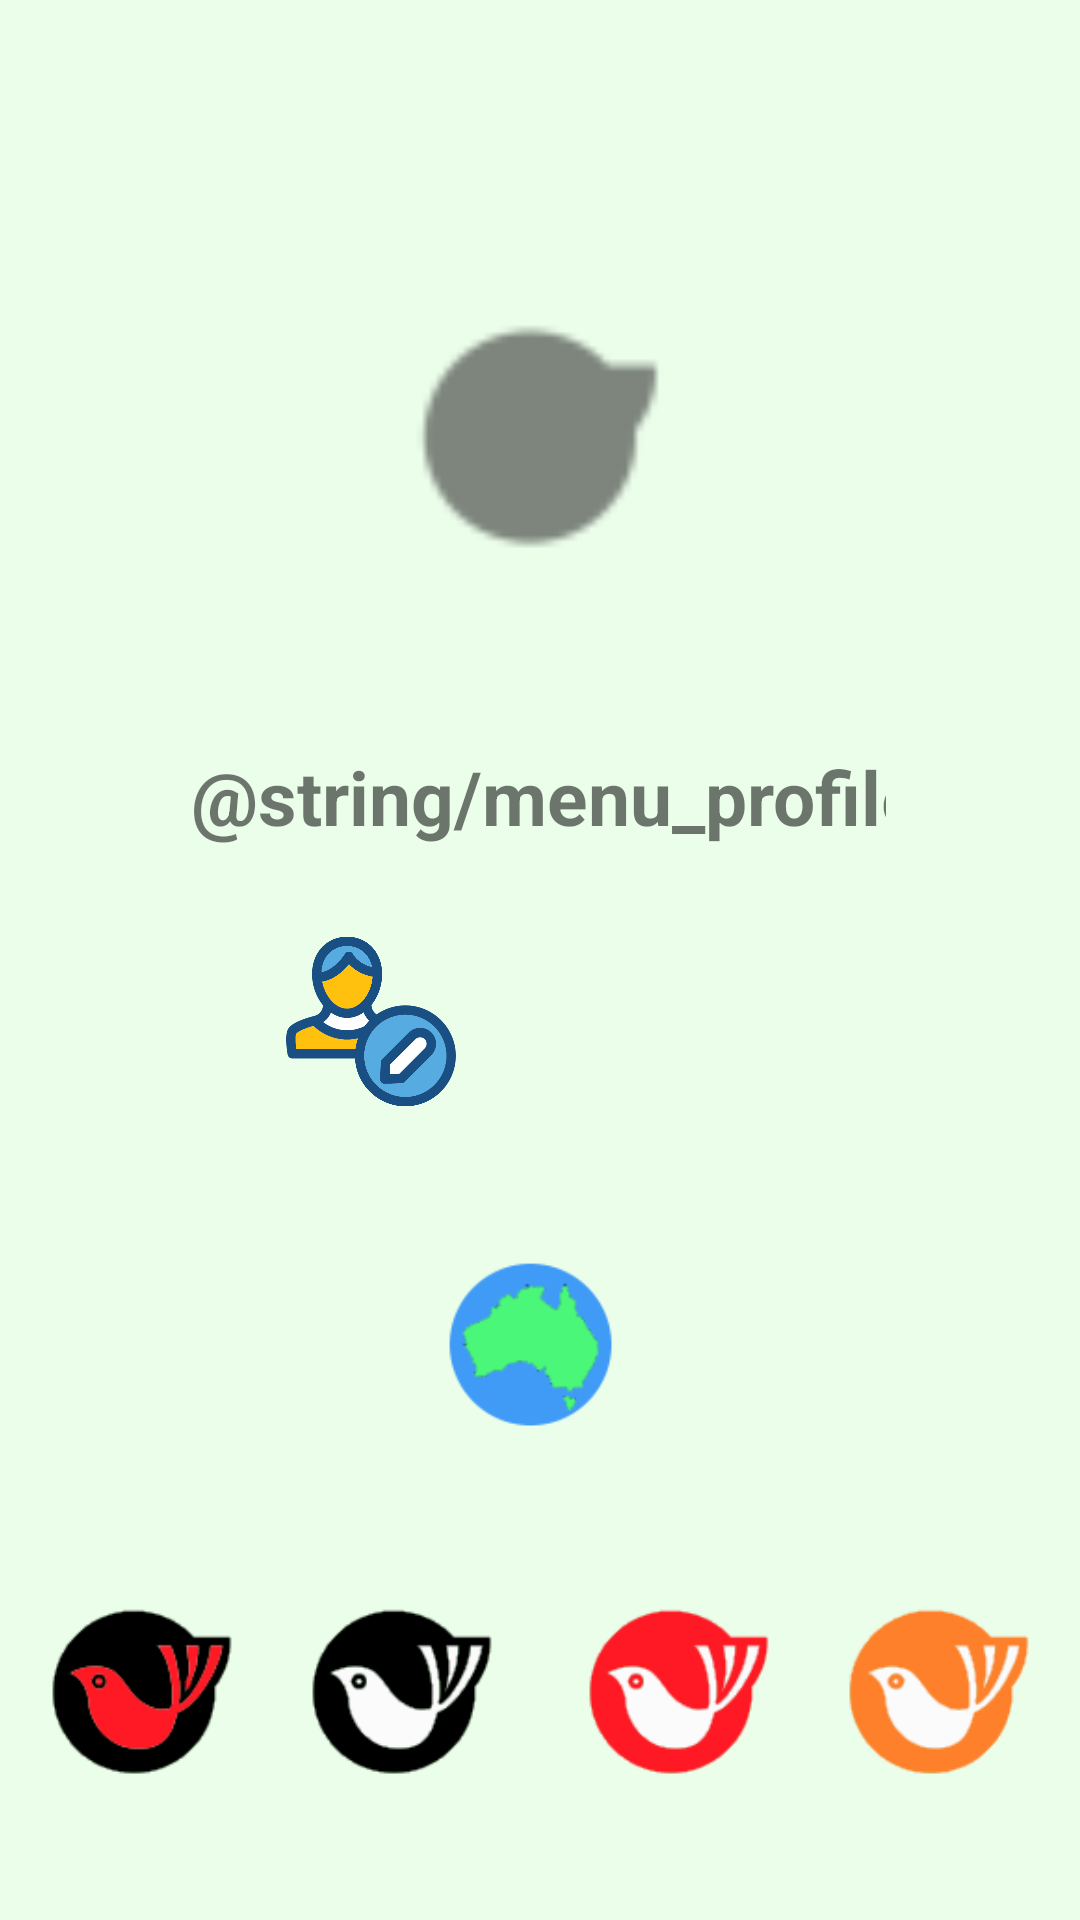

Write the Android layout XML for this screen, with the resource values it uses.
<!-- AndroidManifest.xml: application theme Theme.321ProjectPrototype -->
<!-- res/layout/fragment_profile.xml -->
<?xml version="1.0" encoding="utf-8"?>
<androidx.constraintlayout.widget.ConstraintLayout xmlns:android="http://schemas.android.com/apk/res/android"
    xmlns:app="http://schemas.android.com/apk/res-auto"
    xmlns:tools="http://schemas.android.com/tools"
    android:layout_width="match_parent"
    android:background="@color/greenBackground"
    android:layout_height="match_parent">




    <androidx.appcompat.widget.AppCompatImageView
        android:id="@+id/profileImage"
        android:layout_width="191dp"
        android:layout_height="163dp"
        android:layout_marginTop="64dp"
        android:src="@drawable/ic_account_profile_picture"
        app:layout_constraintEnd_toEndOf="parent"
        app:layout_constraintStart_toStartOf="parent"
        app:layout_constraintTop_toTopOf="parent" />

    <androidx.appcompat.widget.AppCompatTextView
        android:id="@+id/profileNameEdittext"
        android:layout_width="232dp"
        android:layout_height="45dp"
        android:layout_marginTop="16dp"
        android:backgroundTint="@color/white"
        android:gravity="center"
        android:inputType="textPersonName"
        android:text="@string/menu_profile"
        android:textSize="25dp"
        android:textStyle="bold"
        app:layout_constraintEnd_toEndOf="parent"
        app:layout_constraintHorizontal_bias="0.496"
        app:layout_constraintStart_toStartOf="parent"
        app:layout_constraintTop_toBottomOf="@+id/profileImage" />

    <androidx.appcompat.widget.AppCompatImageView
        android:id="@+id/profileEditImage"
        android:layout_width="66dp"
        android:layout_height="57dp"
        android:layout_marginTop="24dp"
        android:src="@drawable/editprofileicon"
        app:layout_constraintEnd_toEndOf="parent"
        app:layout_constraintHorizontal_bias="0.308"
        app:layout_constraintStart_toStartOf="parent"
        app:layout_constraintTop_toBottomOf="@+id/profileNameEdittext" />

    <androidx.appcompat.widget.AppCompatImageView
        android:id="@+id/profileSettings"
        android:layout_width="66dp"
        android:layout_height="57dp"
        android:layout_marginTop="24dp"
        android:src="@drawable/settings"
        app:layout_constraintEnd_toEndOf="parent"
        app:layout_constraintHorizontal_bias="0.691"
        app:layout_constraintStart_toStartOf="parent"
        app:layout_constraintTop_toBottomOf="@+id/profileNameEdittext" />


    <androidx.appcompat.widget.AppCompatImageView
        android:id="@+id/criticallyEndangeredImage"
        android:layout_width="66dp"
        android:layout_height="57dp"
        android:layout_marginTop="536dp"
        android:src="@drawable/extinct"
        app:layout_constraintEnd_toEndOf="parent"
        app:layout_constraintHorizontal_bias="0.048"
        app:layout_constraintStart_toStartOf="parent"
        app:layout_constraintTop_toTopOf="parent" />

    <androidx.appcompat.widget.AppCompatTextView
        android:id="@+id/criticallyEndangeredTextView"
        android:layout_width="66dp"
        android:layout_height="31dp"
        android:gravity="center"
        app:layout_constraintEnd_toEndOf="parent"
        app:layout_constraintHorizontal_bias="0.048"
        app:layout_constraintStart_toStartOf="parent"
        app:layout_constraintTop_toBottomOf="@+id/criticallyEndangeredImage" />


    <androidx.appcompat.widget.AppCompatImageView
        android:id="@+id/endangeredImage"
        android:layout_width="66dp"
        android:layout_height="57dp"
        android:layout_marginTop="536dp"
        android:src="@drawable/endangered"
        app:layout_constraintEnd_toEndOf="parent"
        app:layout_constraintHorizontal_bias="0.951"
        app:layout_constraintStart_toStartOf="parent"
        app:layout_constraintTop_toTopOf="parent" />


    <androidx.appcompat.widget.AppCompatTextView
        android:id="@+id/endangeredImageTextView"
        android:layout_width="66dp"
        android:layout_height="31dp"
        android:gravity="center"
        app:layout_constraintEnd_toEndOf="parent"
        app:layout_constraintHorizontal_bias="0.951"
        app:layout_constraintStart_toStartOf="parent"
        app:layout_constraintTop_toBottomOf="@+id/endangeredImage" />

    <androidx.appcompat.widget.AppCompatImageView
        android:id="@+id/totalBirdCountImage"
        android:layout_width="66dp"
        android:layout_height="57dp"
        android:layout_marginTop="420dp"
        android:src="@drawable/nativee"
        app:layout_constraintEnd_toEndOf="parent"
        app:layout_constraintHorizontal_bias="0.498"
        app:layout_constraintStart_toStartOf="parent"
        app:layout_constraintTop_toTopOf="parent" />

    <androidx.appcompat.widget.AppCompatTextView
        android:id="@+id/totalBirdCountTextView"
        android:layout_width="66dp"
        android:layout_height="31dp"
        android:gravity="center"
        app:layout_constraintEnd_toEndOf="parent"
        app:layout_constraintStart_toStartOf="parent"
        app:layout_constraintTop_toBottomOf="@+id/totalBirdCountImage" />


    <androidx.appcompat.widget.AppCompatImageView
        android:id="@+id/nearThreatenedImage"
        android:layout_width="66dp"
        android:layout_height="57dp"
        android:layout_marginTop="536dp"
        android:src="@drawable/extinct_in_wild"
        app:layout_constraintEnd_toEndOf="parent"
        app:layout_constraintHorizontal_bias="0.342"
        app:layout_constraintStart_toStartOf="parent"
        app:layout_constraintTop_toTopOf="parent" />

    <androidx.appcompat.widget.AppCompatTextView
        android:id="@+id/nearThreatenedTextView"
        android:layout_width="66dp"
        android:layout_height="31dp"
        android:gravity="center"
        app:layout_constraintEnd_toEndOf="parent"
        app:layout_constraintHorizontal_bias="0.342"
        app:layout_constraintStart_toStartOf="parent"
        app:layout_constraintTop_toBottomOf="@+id/nearThreatenedImage" />

    <androidx.appcompat.widget.AppCompatImageView
        android:id="@+id/rareAccidentalImage"
        android:layout_width="66dp"
        android:layout_height="57dp"
        android:layout_marginTop="536dp"
        android:src="@drawable/critically_endangered"
        app:layout_constraintEnd_toEndOf="parent"
        app:layout_constraintHorizontal_bias="0.657"
        app:layout_constraintStart_toStartOf="parent"
        app:layout_constraintTop_toTopOf="parent" />


    <androidx.appcompat.widget.AppCompatTextView
        android:id="@+id/rareAccidentaTextView"
        android:layout_width="66dp"
        android:layout_height="31dp"
        android:gravity="center"
        app:layout_constraintEnd_toEndOf="parent"
        app:layout_constraintHorizontal_bias="0.657"
        app:layout_constraintStart_toStartOf="parent"
        app:layout_constraintTop_toBottomOf="@+id/rareAccidentalImage" />

    <androidx.appcompat.widget.AppCompatImageView
        android:id="@+id/vulnerableImage"
        android:layout_width="66dp"
        android:layout_height="57dp"
        android:layout_marginTop="648dp"
        android:src="@drawable/vulnerable"
        app:layout_constraintEnd_toEndOf="parent"
        app:layout_constraintHorizontal_bias="0.048"
        app:layout_constraintStart_toStartOf="parent"
        app:layout_constraintTop_toTopOf="parent" />

    <androidx.appcompat.widget.AppCompatTextView
        android:id="@+id/vulnerableTextView"
        android:layout_width="66dp"
        android:layout_height="31dp"
        android:gravity="center"
        app:layout_constraintEnd_toEndOf="parent"
        app:layout_constraintHorizontal_bias="0.048"
        app:layout_constraintStart_toStartOf="parent"
        app:layout_constraintTop_toBottomOf="@+id/vulnerableImage" />

    <androidx.appcompat.widget.AppCompatImageView
        android:id="@+id/breedingEndemicImage"
        android:layout_width="66dp"
        android:layout_height="57dp"
        android:layout_marginTop="648dp"
        android:src="@drawable/extinct_in_wild"
        app:layout_constraintEnd_toEndOf="parent"
        app:layout_constraintHorizontal_bias="0.342"
        app:layout_constraintStart_toStartOf="parent"
        app:layout_constraintTop_toTopOf="parent" />

    <androidx.appcompat.widget.AppCompatTextView
        android:id="@+id/breedingEndemicTextView"
        android:layout_width="66dp"
        android:layout_height="31dp"
        android:gravity="center"
        app:layout_constraintEnd_toEndOf="parent"
        app:layout_constraintHorizontal_bias="0.342"
        app:layout_constraintStart_toStartOf="parent"
        app:layout_constraintTop_toBottomOf="@+id/breedingEndemicImage" />

    <androidx.appcompat.widget.AppCompatImageView
        android:id="@+id/endemicImage"
        android:layout_width="66dp"
        android:layout_height="57dp"
        android:layout_marginTop="648dp"
        android:gravity="center"
        android:src="@drawable/near_threatened"
        app:layout_constraintEnd_toEndOf="parent"
        app:layout_constraintHorizontal_bias="0.657"
        app:layout_constraintStart_toStartOf="parent"
        app:layout_constraintTop_toTopOf="parent" />

    <androidx.appcompat.widget.AppCompatTextView
        android:id="@+id/endemicTextView"
        android:layout_width="66dp"
        android:layout_height="31dp"
        android:gravity="center"
        app:layout_constraintEnd_toEndOf="parent"
        app:layout_constraintHorizontal_bias="0.657"
        app:layout_constraintStart_toStartOf="parent"
        app:layout_constraintTop_toBottomOf="@+id/endemicImage" />

    <androidx.appcompat.widget.AppCompatImageView
        android:id="@+id/introducedSpeciesImage"
        android:layout_width="66dp"
        android:layout_height="57dp"
        android:layout_marginTop="648dp"
        android:src="@drawable/least_concern"
        app:layout_constraintEnd_toEndOf="parent"
        app:layout_constraintHorizontal_bias="0.951"
        app:layout_constraintStart_toStartOf="parent"
        app:layout_constraintTop_toTopOf="parent" />

    <androidx.appcompat.widget.AppCompatTextView
        android:id="@+id/introducedSpeciesTextView"
        android:layout_width="66dp"
        android:layout_height="31dp"
        android:gravity="center"
        app:layout_constraintEnd_toEndOf="parent"
        app:layout_constraintHorizontal_bias="0.951"
        app:layout_constraintStart_toStartOf="parent"
        app:layout_constraintTop_toBottomOf="@+id/introducedSpeciesImage" />


</androidx.constraintlayout.widget.ConstraintLayout>
<!-- resources referenced by this layout -->
<resources>
  <color name="greenBackground">#EBFEEA</color>
  <color name="white">#FFFFFFFF</color>
  <!-- drawable critically_endangered: png bitmap (drawable, 4542 bytes) -->
  <!-- drawable editprofileicon: jpg bitmap (drawable, 335006 bytes) -->
  <!-- drawable endangered: png bitmap (drawable, 4183 bytes) -->
  <!-- drawable extinct: png bitmap (drawable, 4382 bytes) -->
  <!-- drawable extinct_in_wild: png bitmap (drawable, 4095 bytes) -->
  <!-- drawable ic_account_profile_picture: png bitmap (drawable-hdpi, 337 bytes) -->
  <!-- drawable least_concern: png bitmap (drawable, 4031 bytes) -->
  <!-- drawable nativee: png bitmap (drawable, 3628 bytes) -->
  <!-- drawable near_threatened: png bitmap (drawable, 4909 bytes) -->
  <!-- drawable vulnerable: png bitmap (drawable, 3968 bytes) -->
  <style name="Theme.321ProjectPrototype" parent="Theme.MaterialComponents.DayNight.DarkActionBar">
          
          <item name="colorPrimary">@color/purple_500</item>
          <item name="colorPrimaryVariant">@color/purple_700</item>
          <item name="colorOnPrimary">@color/white</item>
          
          <item name="colorSecondary">@color/teal_200</item>
          <item name="colorSecondaryVariant">@color/teal_700</item>
          <item name="colorOnSecondary">@color/black</item>
          
          <item name="android:statusBarColor" tools:targetApi="l">?attr/colorPrimaryVariant</item>
          <item name="drawerArrowStyle">@style/DrawerIcon</item>
          
      </style>
  <color name="purple_500">#FF6200EE</color>
  <color name="purple_700">#FF3700B3</color>
  <color name="teal_200">#FF03DAC5</color>
  <color name="teal_700">#FF018786</color>
  <color name="black">#FF000000</color>
  <style name="DrawerIcon" parent="Widget.AppCompat.DrawerArrowToggle">
          <item name="color">@color/white</item>
      </style>
</resources>
